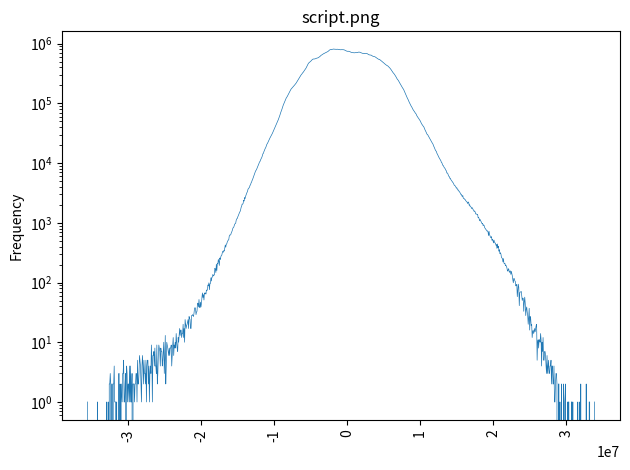

The script that saved this image:
import sys
import numpy as np
import matplotlib.pyplot as plt
y=[1.000000, 0.000000, 0.000000, 0.000000, 0.000000, 0.000000, 0.000000, 0.000000, 0.000000, 0.000000, 0.000000, 0.000000, 0.000000, 0.000000, 0.000000, 0.000000, 0.000000, 0.000000, 0.000000, 0.000000, 1.000000, 0.000000, 0.000000, 0.000000, 0.000000, 0.000000, 0.000000, 0.000000, 0.000000, 0.000000, 0.000000, 0.000000, 0.000000, 0.000000, 0.000000, 0.000000, 0.000000, 0.000000, 0.000000, 1.000000, 0.000000, 0.000000, 1.000000, 0.000000, 2.000000, 2.000000, 3.000000, 2.000000, 0.000000, 2.000000, 2.000000, 0.000000, 2.000000, 2.000000, 4.000000, 1.000000, 1.000000, 1.000000, 0.000000, 1.000000, 0.000000, 0.000000, 0.000000, 3.000000, 3.000000, 0.000000, 2.000000, 0.000000, 1.000000, 2.000000, 1.000000, 3.000000, 3.000000, 5.000000, 1.000000, 1.000000, 2.000000, 3.000000, 0.000000, 4.000000, 3.000000, 1.000000, 2.000000, 2.000000, 1.000000, 4.000000, 1.000000, 4.000000, 1.000000, 1.000000, 3.000000, 0.000000, 2.000000, 2.000000, 2.000000, 1.000000, 2.000000, 2.000000, 3.000000, 3.000000, 1.000000, 5.000000, 2.000000, 2.000000, 3.000000, 6.000000, 5.000000, 4.000000, 2.000000, 1.000000, 4.000000, 6.000000, 4.000000, 2.000000, 5.000000, 3.000000, 3.000000, 2.000000, 5.000000, 1.000000, 4.000000, 5.000000, 5.000000, 2.000000, 4.000000, 1.000000, 3.000000, 4.000000, 3.000000, 9.000000, 5.000000, 1.000000, 6.000000, 6.000000, 7.000000, 4.000000, 8.000000, 4.000000, 4.000000, 3.000000, 9.000000, 2.000000, 3.000000, 6.000000, 9.000000, 8.000000, 7.000000, 4.000000, 8.000000, 7.000000, 7.000000, 4.000000, 5.000000, 7.000000, 10.000000, 3.000000, 5.000000, 13.000000, 2.000000, 4.000000, 10.000000, 9.000000, 8.000000, 7.000000, 6.000000, 8.000000, 6.000000, 8.000000, 8.000000, 9.000000, 4.000000, 6.000000, 9.000000, 12.000000, 6.000000, 9.000000, 8.000000, 10.000000, 8.000000, 14.000000, 10.000000, 8.000000, 7.000000, 12.000000, 10.000000, 13.000000, 17.000000, 13.000000, 16.000000, 16.000000, 12.000000, 14.000000, 14.000000, 20.000000, 12.000000, 17.000000, 10.000000, 24.000000, 20.000000, 17.000000, 19.000000, 20.000000, 22.000000, 24.000000, 17.000000, 27.000000, 25.000000, 24.000000, 17.000000, 17.000000, 28.000000, 28.000000, 29.000000, 28.000000, 27.000000, 31.000000, 37.000000, 38.000000, 37.000000, 29.000000, 32.000000, 33.000000, 45.000000, 45.000000, 39.000000, 52.000000, 39.000000, 38.000000, 47.000000, 39.000000, 45.000000, 57.000000, 67.000000, 56.000000, 63.000000, 51.000000, 67.000000, 65.000000, 67.000000, 64.000000, 75.000000, 74.000000, 75.000000, 91.000000, 89.000000, 99.000000, 76.000000, 95.000000, 96.000000, 120.000000, 106.000000, 123.000000, 123.000000, 137.000000, 129.000000, 133.000000, 134.000000, 173.000000, 168.000000, 147.000000, 203.000000, 159.000000, 209.000000, 207.000000, 244.000000, 226.000000, 193.000000, 258.000000, 242.000000, 269.000000, 284.000000, 288.000000, 314.000000, 335.000000, 321.000000, 344.000000, 337.000000, 380.000000, 424.000000, 391.000000, 439.000000, 444.000000, 477.000000, 495.000000, 515.000000, 519.000000, 595.000000, 626.000000, 623.000000, 631.000000, 673.000000, 702.000000, 740.000000, 795.000000, 832.000000, 841.000000, 897.000000, 949.000000, 970.000000, 982.000000, 1099.000000, 1166.000000, 1174.000000, 1244.000000, 1298.000000, 1366.000000, 1440.000000, 1509.000000, 1554.000000, 1659.000000, 1813.000000, 1891.000000, 2057.000000, 2047.000000, 2119.000000, 2381.000000, 2316.000000, 2651.000000, 2547.000000, 2780.000000, 2945.000000, 3103.000000, 3249.000000, 3394.000000, 3684.000000, 3728.000000, 3869.000000, 3974.000000, 4266.000000, 4322.000000, 4658.000000, 4777.000000, 5096.000000, 5301.000000, 5597.000000, 5921.000000, 6220.000000, 6622.000000, 6914.000000, 7339.000000, 7589.000000, 7791.000000, 8216.000000, 8575.000000, 8955.000000, 9334.000000, 9870.000000, 10447.000000, 10623.000000, 11234.000000, 11643.000000, 12156.000000, 12661.000000, 13516.000000, 14402.000000, 14618.000000, 15642.000000, 16294.000000, 17187.000000, 17866.000000, 18572.000000, 19611.000000, 20760.000000, 21281.000000, 22233.000000, 23062.000000, 24251.000000, 25339.000000, 26242.000000, 27100.000000, 28212.000000, 29226.000000, 30069.000000, 31469.000000, 32873.000000, 34474.000000, 35977.000000, 37486.000000, 39300.000000, 40756.000000, 42965.000000, 44734.000000, 47047.000000, 48785.000000, 51119.000000, 53516.000000, 56335.000000, 59938.000000, 62784.000000, 67067.000000, 70868.000000, 74566.000000, 78678.000000, 83596.000000, 89251.000000, 93807.000000, 98205.000000, 102567.000000, 107149.000000, 112788.000000, 118612.000000, 123215.000000, 126680.000000, 130635.000000, 135655.000000, 141290.000000, 147210.000000, 152850.000000, 157107.000000, 163316.000000, 169609.000000, 174696.000000, 178443.000000, 182942.000000, 186973.000000, 191115.000000, 194488.000000, 199391.000000, 203859.000000, 208486.000000, 212911.000000, 219378.000000, 226590.000000, 234271.000000, 240949.000000, 249074.000000, 259290.000000, 267549.000000, 275612.000000, 284458.000000, 291427.000000, 300485.000000, 307062.000000, 314829.000000, 325153.000000, 330528.000000, 340016.000000, 347891.000000, 358624.000000, 369303.000000, 378841.000000, 391487.000000, 407444.000000, 422455.000000, 437954.000000, 457145.000000, 472476.000000, 480223.000000, 489892.000000, 497511.000000, 504885.000000, 514639.000000, 526600.000000, 538349.000000, 547929.000000, 550956.000000, 554324.000000, 554543.000000, 555168.000000, 557733.000000, 560703.000000, 567231.000000, 571194.000000, 573905.000000, 577395.000000, 580128.000000, 585374.000000, 593940.000000, 601578.000000, 613208.000000, 622307.000000, 636765.000000, 643492.000000, 651547.000000, 660617.000000, 669853.000000, 677626.000000, 684271.000000, 692515.000000, 696620.000000, 702373.000000, 711070.000000, 719097.000000, 725086.000000, 732301.000000, 740109.000000, 751294.000000, 764785.000000, 780540.000000, 789703.000000, 797629.000000, 795326.000000, 794001.000000, 802821.000000, 806205.000000, 811604.000000, 815941.000000, 814495.000000, 809868.000000, 809736.000000, 807063.000000, 804833.000000, 806091.000000, 805524.000000, 808657.000000, 806497.000000, 806095.000000, 802904.000000, 796765.000000, 794921.000000, 792290.000000, 791084.000000, 794285.000000, 795119.000000, 794765.000000, 797249.000000, 794144.000000, 791536.000000, 787785.000000, 779606.000000, 767922.000000, 763623.000000, 757652.000000, 752511.000000, 745992.000000, 747890.000000, 748112.000000, 745610.000000, 740525.000000, 738389.000000, 730697.000000, 723031.000000, 716663.000000, 714376.000000, 712018.000000, 707307.000000, 705882.000000, 703743.000000, 703531.000000, 705027.000000, 706893.000000, 709055.000000, 710341.000000, 707308.000000, 708835.000000, 714071.000000, 717045.000000, 723338.000000, 722532.000000, 721700.000000, 715949.000000, 710415.000000, 701494.000000, 697743.000000, 690308.000000, 688946.000000, 690963.000000, 686179.000000, 688117.000000, 683887.000000, 689365.000000, 689845.000000, 687704.000000, 687397.000000, 682809.000000, 674716.000000, 666442.000000, 659956.000000, 651974.000000, 648789.000000, 647701.000000, 644700.000000, 644633.000000, 638005.000000, 628618.000000, 621184.000000, 614666.000000, 612696.000000, 612694.000000, 607490.000000, 603483.000000, 595199.000000, 589250.000000, 579135.000000, 568129.000000, 561312.000000, 557256.000000, 549613.000000, 547064.000000, 546608.000000, 538569.000000, 531330.000000, 524479.000000, 516698.000000, 507043.000000, 497503.000000, 488321.000000, 482575.000000, 472659.000000, 464782.000000, 457409.000000, 448062.000000, 442761.000000, 437286.000000, 432891.000000, 428204.000000, 422792.000000, 413201.000000, 406372.000000, 399435.000000, 389106.000000, 381687.000000, 372194.000000, 362106.000000, 350405.000000, 343498.000000, 331100.000000, 323752.000000, 317697.000000, 309033.000000, 300553.000000, 291614.000000, 282388.000000, 272125.000000, 261089.000000, 254124.000000, 248434.000000, 243277.000000, 234221.000000, 226588.000000, 219043.000000, 211846.000000, 203892.000000, 196669.000000, 190018.000000, 183875.000000, 179536.000000, 175221.000000, 169101.000000, 161639.000000, 153961.000000, 147381.000000, 141137.000000, 134070.000000, 128588.000000, 124003.000000, 119611.000000, 114865.000000, 109486.000000, 104921.000000, 100809.000000, 97079.000000, 93934.000000, 89958.000000, 87518.000000, 84072.000000, 80953.000000, 78126.000000, 76194.000000, 73824.000000, 72020.000000, 69636.000000, 68164.000000, 66315.000000, 63235.000000, 61030.000000, 59455.000000, 57374.000000, 56404.000000, 54317.000000, 52817.000000, 51417.000000, 49359.000000, 47802.000000, 45502.000000, 44116.000000, 43082.000000, 41812.000000, 41143.000000, 39463.000000, 37426.000000, 35866.000000, 34647.000000, 33091.000000, 31660.000000, 30418.000000, 30165.000000, 29114.000000, 28120.000000, 27364.000000, 26172.000000, 25271.000000, 24526.000000, 23720.000000, 22859.000000, 22079.000000, 21383.000000, 20747.000000, 19598.000000, 18804.000000, 18024.000000, 17107.000000, 16332.000000, 15968.000000, 15508.000000, 14527.000000, 14067.000000, 13482.000000, 12844.000000, 12438.000000, 12011.000000, 11615.000000, 11275.000000, 10888.000000, 10217.000000, 10101.000000, 9531.000000, 9129.000000, 9067.000000, 8622.000000, 8360.000000, 8195.000000, 7853.000000, 7579.000000, 7393.000000, 6824.000000, 6849.000000, 6631.000000, 6230.000000, 6002.000000, 5942.000000, 5552.000000, 5600.000000, 5281.000000, 5173.000000, 5009.000000, 4892.000000, 4738.000000, 4640.000000, 4455.000000, 4242.000000, 4196.000000, 4145.000000, 4008.000000, 3816.000000, 3870.000000, 3656.000000, 3670.000000, 3429.000000, 3444.000000, 3353.000000, 3250.000000, 3148.000000, 2998.000000, 3020.000000, 2862.000000, 2755.000000, 2879.000000, 2613.000000, 2544.000000, 2549.000000, 2459.000000, 2451.000000, 2341.000000, 2313.000000, 2277.000000, 2185.000000, 2105.000000, 2236.000000, 2182.000000, 1966.000000, 2005.000000, 1873.000000, 1858.000000, 1824.000000, 1731.000000, 1795.000000, 1733.000000, 1658.000000, 1625.000000, 1549.000000, 1581.000000, 1522.000000, 1408.000000, 1417.000000, 1396.000000, 1374.000000, 1382.000000, 1218.000000, 1234.000000, 1174.000000, 1081.000000, 1140.000000, 1082.000000, 1053.000000, 994.000000, 972.000000, 982.000000, 903.000000, 924.000000, 907.000000, 837.000000, 811.000000, 795.000000, 765.000000, 753.000000, 726.000000, 735.000000, 702.000000, 611.000000, 722.000000, 632.000000, 607.000000, 568.000000, 573.000000, 586.000000, 510.000000, 530.000000, 503.000000, 461.000000, 515.000000, 473.000000, 460.000000, 458.000000, 420.000000, 433.000000, 372.000000, 443.000000, 384.000000, 405.000000, 335.000000, 356.000000, 305.000000, 315.000000, 300.000000, 265.000000, 257.000000, 254.000000, 222.000000, 252.000000, 212.000000, 208.000000, 210.000000, 192.000000, 196.000000, 187.000000, 177.000000, 159.000000, 155.000000, 171.000000, 165.000000, 148.000000, 153.000000, 157.000000, 137.000000, 154.000000, 142.000000, 129.000000, 111.000000, 99.000000, 117.000000, 116.000000, 107.000000, 104.000000, 88.000000, 90.000000, 93.000000, 58.000000, 74.000000, 94.000000, 83.000000, 41.000000, 68.000000, 69.000000, 70.000000, 71.000000, 59.000000, 50.000000, 55.000000, 54.000000, 33.000000, 46.000000, 57.000000, 45.000000, 28.000000, 36.000000, 39.000000, 32.000000, 28.000000, 20.000000, 26.000000, 37.000000, 16.000000, 27.000000, 25.000000, 19.000000, 20.000000, 12.000000, 15.000000, 16.000000, 14.000000, 15.000000, 17.000000, 15.000000, 17.000000, 19.000000, 20.000000, 5.000000, 10.000000, 11.000000, 8.000000, 11.000000, 11.000000, 10.000000, 14.000000, 11.000000, 4.000000, 10.000000, 7.000000, 12.000000, 5.000000, 5.000000, 7.000000, 7.000000, 6.000000, 4.000000, 3.000000, 6.000000, 3.000000, 4.000000, 5.000000, 3.000000, 3.000000, 4.000000, 4.000000, 5.000000, 2.000000, 4.000000, 4.000000, 2.000000, 2.000000, 4.000000, 1.000000, 1.000000, 2.000000, 3.000000, 3.000000, 2.000000, 0.000000, 0.000000, 2.000000, 2.000000, 0.000000, 1.000000, 0.000000, 0.000000, 2.000000, 0.000000, 0.000000, 0.000000, 2.000000, 1.000000, 0.000000, 1.000000, 2.000000, 0.000000, 0.000000, 0.000000, 1.000000, 0.000000, 1.000000, 1.000000, 0.000000, 0.000000, 0.000000, 0.000000, 1.000000, 1.000000, 0.000000, 1.000000, 0.000000, 0.000000, 0.000000, 0.000000, 0.000000, 0.000000, 0.000000, 0.000000, 0.000000, 1.000000, 0.000000, 0.000000, 0.000000, 1.000000, 0.000000, 2.000000, 0.000000, 0.000000, 0.000000, 0.000000, 0.000000, 0.000000, 0.000000, 0.000000, 0.000000, 0.000000, 2.000000, 0.000000, 0.000000, 0.000000, 0.000000, 0.000000, 1.000000, 1.000000, 0.000000, 0.000000, 0.000000, 0.000000, 0.000000, 0.000000, 0.000000, 0.000000, 0.000000, 1.000000]
minVal=-35612820.000000
maxVal=33867136.000000
plotName=sys.argv[0]
plotName = plotName.replace('.py','.png')
numVals = len(y)
x = np.linspace(minVal, maxVal, numVals+1)[1:]
plt.semilogy(x,y, linewidth=0.5)
plt.title(plotName)
plt.ylabel("Frequency")
plt.xticks(rotation=90)
plt.tight_layout()
plt.savefig(plotName, dpi=300)
